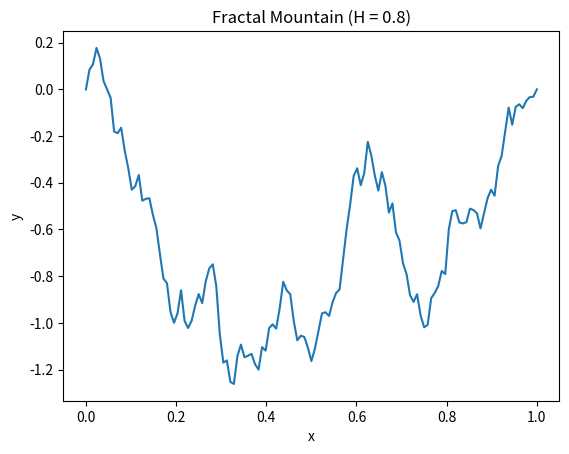

Generate this figure with matplotlib:
import random

import matplotlib.pyplot as plt

# so basically this is the H value aka the Hurst exponent thing,
# change this to like 0.2 or 0.8 to make the mountains look different!!
# PUT YOUR H VALUE RIGHT HERE
H = 0.8

# ok so these are just our two starting points on the line
xs = [0.0, 1.0]
ys = [0.0, 0.0]


# this function like.. does the recursive midpoint displacement stuff
def displace(x1, y1, x2, y2, variance):
    # so basically if the two points are super close we just stop
    if x2 - x1 < 0.01:
        return

    # finding the midpoint which is literally just the average
    x_mid = (x1 + x2) / 2
    y_mid = (y1 + y2) / 2

    # ok so here we add a random bump using a gaussian distribution
    y_mid += random.gauss(0, 1) * variance

    # saving the new midpoint so we can plot it later
    xs.append(x_mid)
    ys.append(y_mid)

    # this is where the variance gets smaller each time,
    # the (1/2)^H thing controls how spiky the mountains are
    new_variance = variance * (0.5 ** H)

    # now we do the same thing for the left half and right half lol
    displace(x1, y1, x_mid, y_mid, new_variance)
    displace(x_mid, y_mid, x2, y2, new_variance)


# ok let's actually run it with our starting points
displace(0.0, 0.0, 1.0, 0.0, 1.0)

# sorting the points by x so the plot doesn't look like a mess
paired = sorted(zip(xs, ys))
xs = [p[0] for p in paired]
ys = [p[1] for p in paired]

# and now we just plot it!! this is the fun part
plt.plot(xs, ys)
plt.title(f"Fractal Mountain (H = {H})")
plt.xlabel("x")
plt.ylabel("y")
plt.show()
